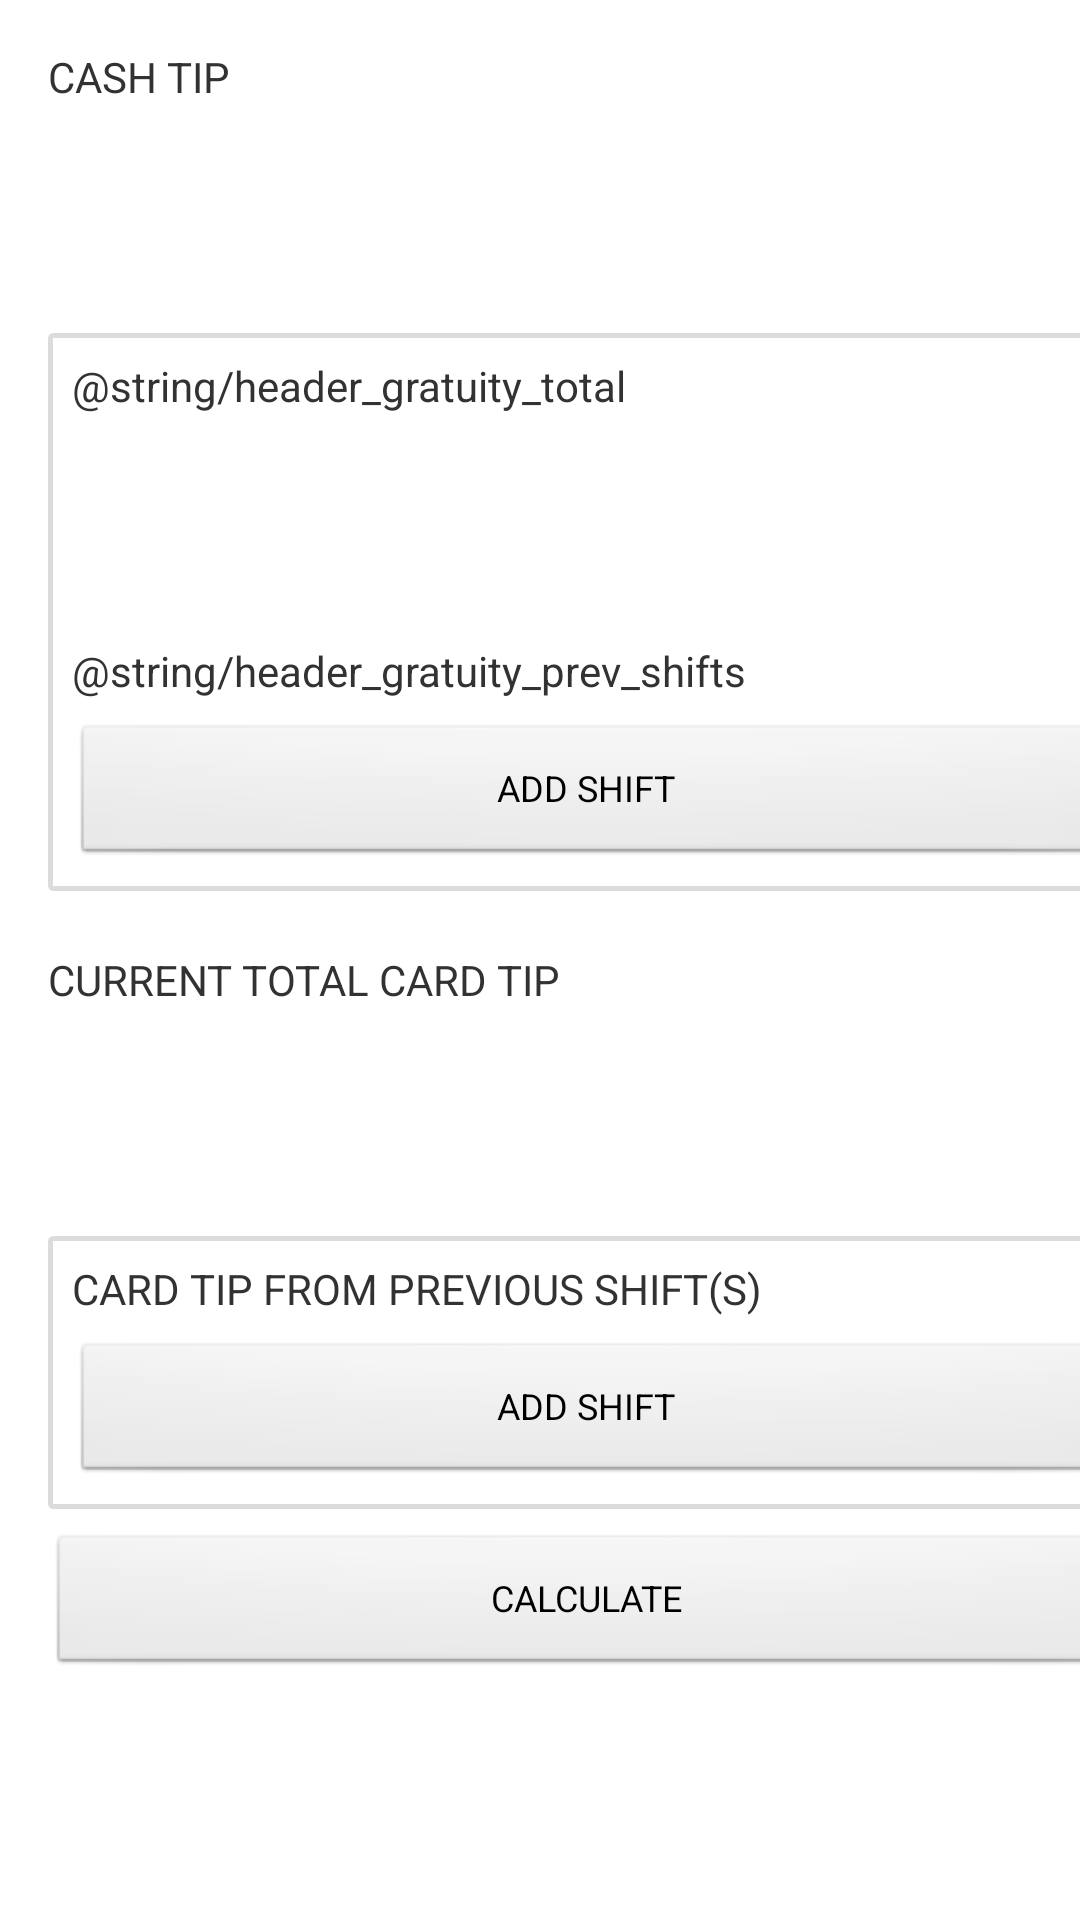

This screen was rendered from an Android layout file. Write that file and the resources it references.
<!-- AndroidManifest.xml: application theme AppTheme -->
<!-- res/layout/activity_main.xml -->
<?xml version="1.0" encoding="utf-8"?>
<ScrollView xmlns:android="http://schemas.android.com/apk/res/android"
    xmlns:tools="http://schemas.android.com/tools"
    android:id="@+id/layout_main"
    android:layout_width="match_parent"
    android:layout_height="match_parent"
    android:fillViewport="true" >

    <LinearLayout
        android:layout_width="match_parent"
        android:layout_height="wrap_content"
        android:layout_marginLeft="@dimen/default_layout_spacing"
        android:layout_marginRight="@dimen/default_layout_spacing"
        android:gravity="center_horizontal"
        android:orientation="vertical"
        android:paddingBottom="@dimen/default_layout_spacing"
        android:paddingTop="@dimen/default_layout_spacing"
        tools:context=".MainActivity" >

        <TextView
            android:layout_width="match_parent"
            android:layout_height="wrap_content"
            android:text="@string/header_cash_tip"
            android:textSize="@dimen/text_size_small" />

        <EditText
            android:id="@+id/cash_tip_amount"
            style="@style/TipEditText"
            android:layout_width="match_parent"
            android:layout_height="@dimen/default_component_height"
            android:layout_marginBottom="@dimen/default_bottom_margin" />

        

        <LinearLayout
            android:layout_width="match_parent"
            android:layout_height="wrap_content"
            android:layout_marginBottom="@dimen/default_bottom_margin"
            android:background="@drawable/group_holder"
            android:orientation="vertical"
            android:padding="@dimen/default_ui_gap" >

            <TextView
                android:layout_width="match_parent"
                android:layout_height="wrap_content"
                android:text="@string/header_gratuity_total"
                android:textSize="@dimen/text_size_small" />

            <EditText
                android:id="@+id/edittext_gratuity_total"
                style="@style/TipEditText"
                android:layout_width="match_parent"
                android:layout_height="@dimen/default_component_height"
                android:layout_marginBottom="@dimen/default_bottom_margin" />

            <TextView
                android:id="@+id/text_prev_grats"
                android:layout_width="match_parent"
                android:layout_height="wrap_content"
                android:text="@string/header_gratuity_prev_shifts"
                android:textSize="@dimen/text_size_small" />

            

            <LinearLayout
                android:id="@+id/layout_prev_grat"
                android:layout_width="match_parent"
                android:layout_height="wrap_content"
                android:orientation="vertical" >
            </LinearLayout>

            <Button
                android:id="@+id/button_add_prev_grat"
                android:layout_width="match_parent"
                android:layout_height="@dimen/default_component_height"
                android:layout_marginTop="@dimen/default_ui_gap"
                android:onClick="addGratSlot"
                android:text="@string/button_add_edittext"
                android:textSize="@dimen/text_size_micro" >
            </Button>
        </LinearLayout>

        <TextView
            android:layout_width="match_parent"
            android:layout_height="wrap_content"
            android:text="@string/header_card_tip_total"
            android:textSize="@dimen/text_size_small" />

        <EditText
            android:id="@+id/card_tip_total"
            style="@style/TipEditText"
            android:layout_width="match_parent"
            android:layout_height="@dimen/default_component_height"
            android:layout_marginBottom="@dimen/default_bottom_margin" />

        <LinearLayout
            android:id="@+id/layout_prev_card_tips"
            android:layout_width="match_parent"
            android:layout_height="wrap_content"
            android:background="@drawable/group_holder"
            android:orientation="vertical"
            android:padding="@dimen/default_ui_gap" >

            <TextView
                android:layout_width="match_parent"
                android:layout_height="wrap_content"
                android:text="@string/header_card_tip_prev_shifts"
                android:textSize="@dimen/text_size_small" />

            <Button
                android:id="@+id/button_add_prev_card_tip"
                android:layout_width="match_parent"
                android:layout_height="@dimen/default_component_height"
                android:layout_marginTop="@dimen/default_ui_gap"
                android:onClick="addCardTipSlot"
                android:text="@string/button_add_edittext"
                android:textSize="@dimen/text_size_micro" >
            </Button>
        </LinearLayout>

        <Button
            android:id="@+id/button_calculate"
            android:layout_width="match_parent"
            android:layout_height="@dimen/default_component_height"
            android:layout_marginTop="@dimen/default_ui_gap"
            android:onClick="calculateTip"
            android:text="@string/button_calculate"
            android:textSize="@dimen/text_size_micro" >
        </Button>
    </LinearLayout>

</ScrollView>
<!-- resources referenced by this layout -->
<resources>
  <dimen name="default_bottom_margin">20dp</dimen>
  <dimen name="default_component_height">48dp</dimen>
  <dimen name="default_layout_spacing">16dp</dimen>
  <dimen name="default_ui_gap">8dp</dimen>
  <dimen name="text_size_micro">12sp</dimen>
  <dimen name="text_size_small">14sp</dimen>
  <!-- drawable group_holder (drawable-xxhdpi) -->
  <?xml version="1.0" encoding="utf-8"?>
  <shape xmlns:android="http://schemas.android.com/apk/res/android"
      android:padding="10dp"
      android:shape="rectangle" >
      
      <solid android:color="@color/white" />
  
      <stroke
          android:width="5px"
          android:color="#DCDCDC" />
  
      <corners android:radius="1dp" />
  
  </shape>
  <string name="button_add_edittext">ADD SHIFT</string>
  <string name="button_calculate">CALCULATE</string>
  <string name="header_card_tip_prev_shifts">CARD TIP FROM PREVIOUS SHIFT(S)</string>
  <string name="header_card_tip_total">CURRENT TOTAL CARD TIP</string>
  <string name="header_cash_tip">CASH TIP</string>
  <style name="TipEditText">
          <item name="android:padding">@dimen/default_edittext_padding</item>
          <item name="android:layout_marginTop">@dimen/default_ui_gap</item>
          <item name="android:inputType">numberDecimal</item>
          
          <item name="android:maxLength">6</item>
          <item name="android:background">@drawable/rounded_edittext</item>
      </style>
  <style name="AppTheme" parent="AppBaseTheme">
  
          
      </style>
  <dimen name="default_edittext_padding">8dp</dimen>
  <style name="AppBaseTheme" parent="android:Theme.Light">
          
      </style>
  <!-- not gathered from this repository: default colours our renderer supplied (Android Studio template values) -->
  <color name="white">#FFFFFFFF</color>
</resources>
